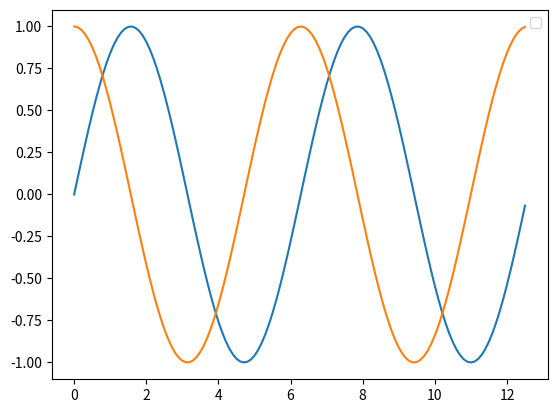

Source code (Python):
import numpy as np 
import matplotlib.pyplot as plt 

x = np.arange(0, 4*np.pi, 0.1)
sinx = np.sin(x)
cosx = np.cos(x)

#print(x, sinx)

plt.plot(x, sinx)
plt.plot(x, cosx)
plt.legend()
plt.show()
